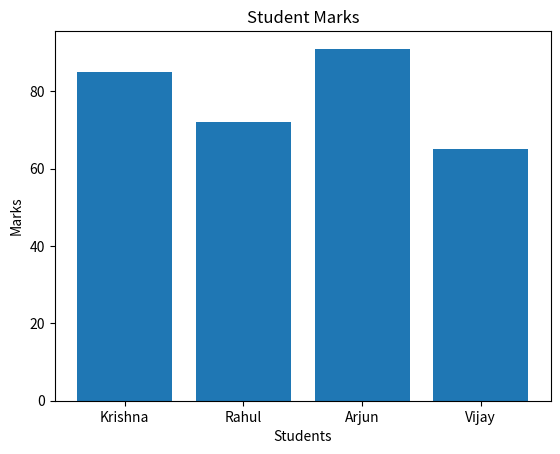

Source code (Python):
import matplotlib.pyplot as plt
students = ["Krishna", "Rahul", "Arjun", "Vijay"]
marks = [85, 72, 91, 65]
plt.bar(students, marks)
plt.title("Student Marks")
plt.xlabel("Students")
plt.ylabel("Marks")
plt.savefig("student_marks.png")
plt.show()
